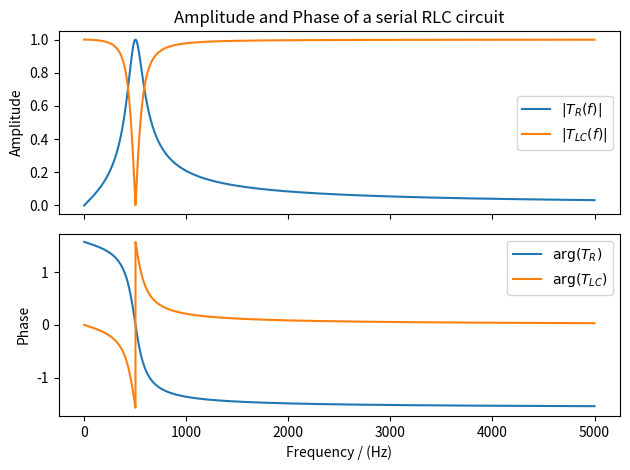

Write Python code to recreate this figure.
import numpy as np
import matplotlib.pyplot as plt

R1 = 5
R2 = 10
C = 10e-6
L = 10e-3

fR = 1 / (2 * np.pi * np.sqrt(L * C) )

f = np.arange(0.5, 5000.0, 0.5)
w = 2 * np.pi * f

## parallel
## Zpar = 1 / ( (1 / R2) + 1.0j * w * C + (1 / (1.0j * w * L ) ) )
## T = Zpar / ( R1 + Zpar )

## serial
Ztot =  R2 + 1 / (1.0j * w * C) + 1.0j * w * L
Zlc =   1 / (1.0j * w * C) + 1.0j * w * L
Tr = R2 / Ztot
Tlc = Zlc / Ztot

fig, (ax0, ax1) = plt.subplots(nrows=2, sharex='all', tight_layout=True)

ax0.set_title("Amplitude and Phase of a serial RLC circuit")

ax0.set_ylabel("Amplitude")
ax0.plot(f, np.abs(Tr), label=r'$|T_{R}(f)|$')
ax0.plot(f, np.abs(Tlc), label=r'$|T_{LC}(f)|$')
#ax0.plot(f, np.real(T), label=r'$\Re[T(f)]$')
ax0.legend()

ax1.set_ylabel("Phase")
ax1.set_xlabel("Frequency / (Hz)")
ax1.plot(f, np.angle(Tr), label=r'$\arg(T_{R})$')
ax1.plot(f, np.angle(Tlc), label=r'$\arg(T_{LC})$')
ax1.legend()


plt.show()
